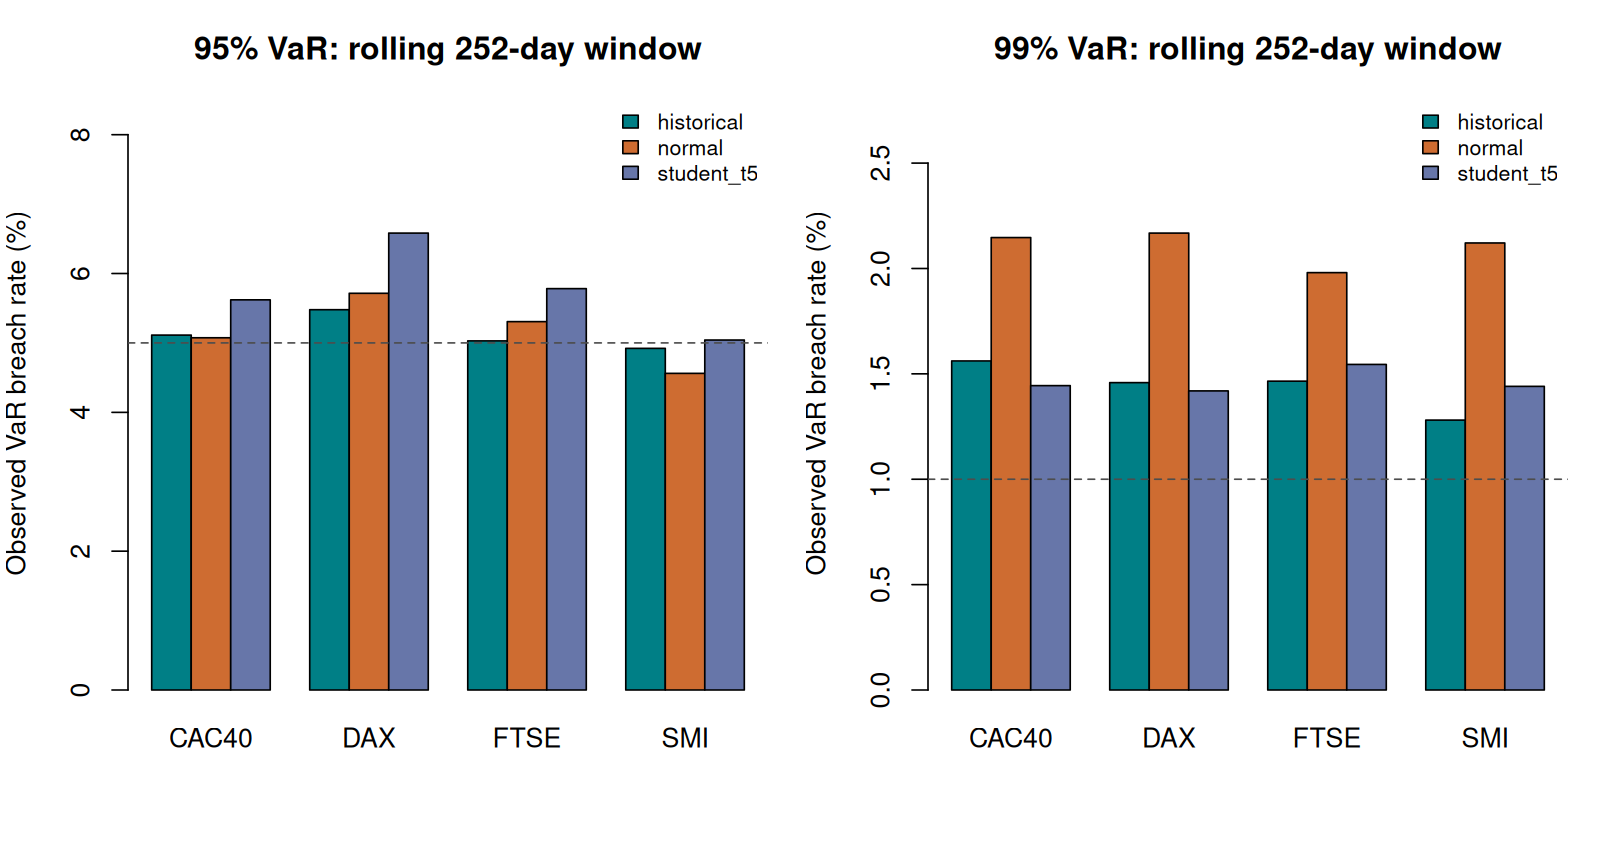

The file beside this chart, header and first rows:
index, model, confidence, forecasts, breaches, nominal_breach_rate, observed_breach_rate, iid_binomial_p, iid_binomial_ci_low, iid_binomial_ci_high, longest_breach_run, mean_realized_loss_on_breach, mean_forecast_es_on_breach
CAC40, historical, 0.95, 2562, 131, 0.05, 0.05113, 0.7856, 0.04292, 0.06038, 3, 2.586, 2.396
CAC40, normal, 0.95, 2562, 130, 0.05, 0.05074, 0.8561, 0.04257, 0.05996, 3, 2.619, 2.028
CAC40, student_t5, 0.95, 2562, 144, 0.05, 0.05621, 0.147, 0.0476, 0.06584, 3, 2.516, 2.2
CAC40, historical, 0.99, 2562, 40, 0.01, 0.01561, 0.007043, 0.01118, 0.0212, 3, 3.826, 3.458
CAC40, normal, 0.99, 2562, 55, 0.01, 0.02147, 4.12014525706498e-07, 0.01621, 0.02785, 3, 3.595, 2.665
CAC40, student_t5, 0.99, 2562, 37, 0.01, 0.01444, 0.02856, 0.01019, 0.01985, 3, 3.958, 3.206
DAX, historical, 0.95, 2537, 139, 0.05, 0.05479, 0.274, 0.04626, 0.06437, 3, 2.589, 2.485
DAX, normal, 0.95, 2537, 145, 0.05, 0.05715, 0.1009, 0.04844, 0.06691, 3, 2.531, 2.078
DAX, student_t5, 0.95, 2537, 167, 0.05, 0.06583, 0.0004421, 0.05648, 0.07618, 3, 2.43, 2.285
DAX, historical, 0.99, 2537, 37, 0.01, 0.01458, 0.02733, 0.01029, 0.02005, 3, 3.761, 3.341
DAX, normal, 0.99, 2537, 55, 0.01, 0.02168, 2.25043762407583e-07, 0.01637, 0.02813, 3, 3.424, 2.624
DAX, student_t5, 0.99, 2537, 36, 0.01, 0.01419, 0.04481, 0.009958, 0.01959, 3, 3.861, 3.262
FTSE, historical, 0.95, 2525, 127, 0.05, 0.0503, 0.9272, 0.0421, 0.05956, 3, 2.182, 2.048
FTSE, normal, 0.95, 2525, 134, 0.05, 0.05307, 0.4651, 0.04465, 0.06254, 3, 2.171, 1.734
FTSE, student_t5, 0.95, 2525, 146, 0.05, 0.05782, 0.0748, 0.04904, 0.06765, 3, 2.112, 1.894
FTSE, historical, 0.99, 2525, 37, 0.01, 0.01465, 0.02687, 0.01034, 0.02014, 3, 3.26, 3.2
FTSE, normal, 0.99, 2525, 50, 0.01, 0.0198, 1.26230418491992e-05, 0.01473, 0.02602, 3, 3.173, 2.304
FTSE, student_t5, 0.99, 2525, 39, 0.01, 0.01545, 0.009021, 0.01101, 0.02105, 3, 3.375, 2.851
SMI, historical, 0.95, 2499, 123, 0.05, 0.04922, 0.8906, 0.04107, 0.05844, 3, 2.122, 2.033
SMI, normal, 0.95, 2499, 114, 0.05, 0.04562, 0.3351, 0.03777, 0.05455, 3, 2.162, 1.685
SMI, student_t5, 0.95, 2499, 126, 0.05, 0.05042, 0.9268, 0.04217, 0.05974, 3, 2.088, 1.843
SMI, historical, 0.99, 2499, 32, 0.01, 0.01281, 0.1584, 0.008775, 0.01803, 2, 3.302, 2.87
SMI, normal, 0.99, 2499, 53, 0.01, 0.02121, 8.67789901071254e-07, 0.01593, 0.02765, 3, 2.819, 2.064
SMI, student_t5, 0.99, 2499, 36, 0.01, 0.01441, 0.03391, 0.01011, 0.01989, 3, 3.27, 2.696
